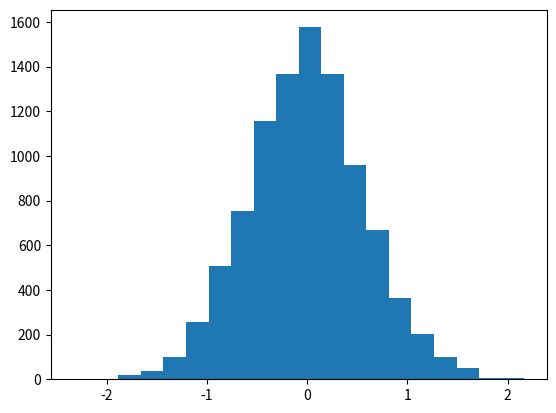

Write the Python code that produced this figure. (Note: this script raises an exception after producing the figure.)
import numpy as np
import matplotlib.pyplot as plt

def like(q):
	return np.exp(-q**2)

def loglike(q):
	return -q**2

def deriv_loglike(q):
	return -2*q

def H(q, p):
	k = 0.5*p**2
	u = -loglike(q)
	return k + u

def leapfrog(q, p, dt = 1e-3, inter = 5):
	q_new = q
	p_new = p
	for i in range(inter):
		p_half = p_new + 0.5*dt*deriv_loglike(q_new)
		q_new += dt*p_half
		q_new = p_half + 0.5*dt*deriv_loglike(q_new)
	return q_new, -p_new

def chain(steps = 500):
	q = np.zeros(steps)
	p = np.zeros(steps)
	q[0] = np.random.normal()
	for i in range(steps-1):
		p[i] = np.random.normal()
		q_new, p_new = leapfrog(q[i], p[i])
		alpha = np.exp(-H(q_new, p_new)+H(q[i], p[i]))
		alpha = min(1, alpha)
		if alpha > np.random.random():
			q[i+1] = q_new
		else:
			q[i+1] = q[i]
	return q, p

q, p = chain(10000)
plt.hist(q[500:], bins=20, normed=True)
#plt.plot(q, p)
plt.show()
